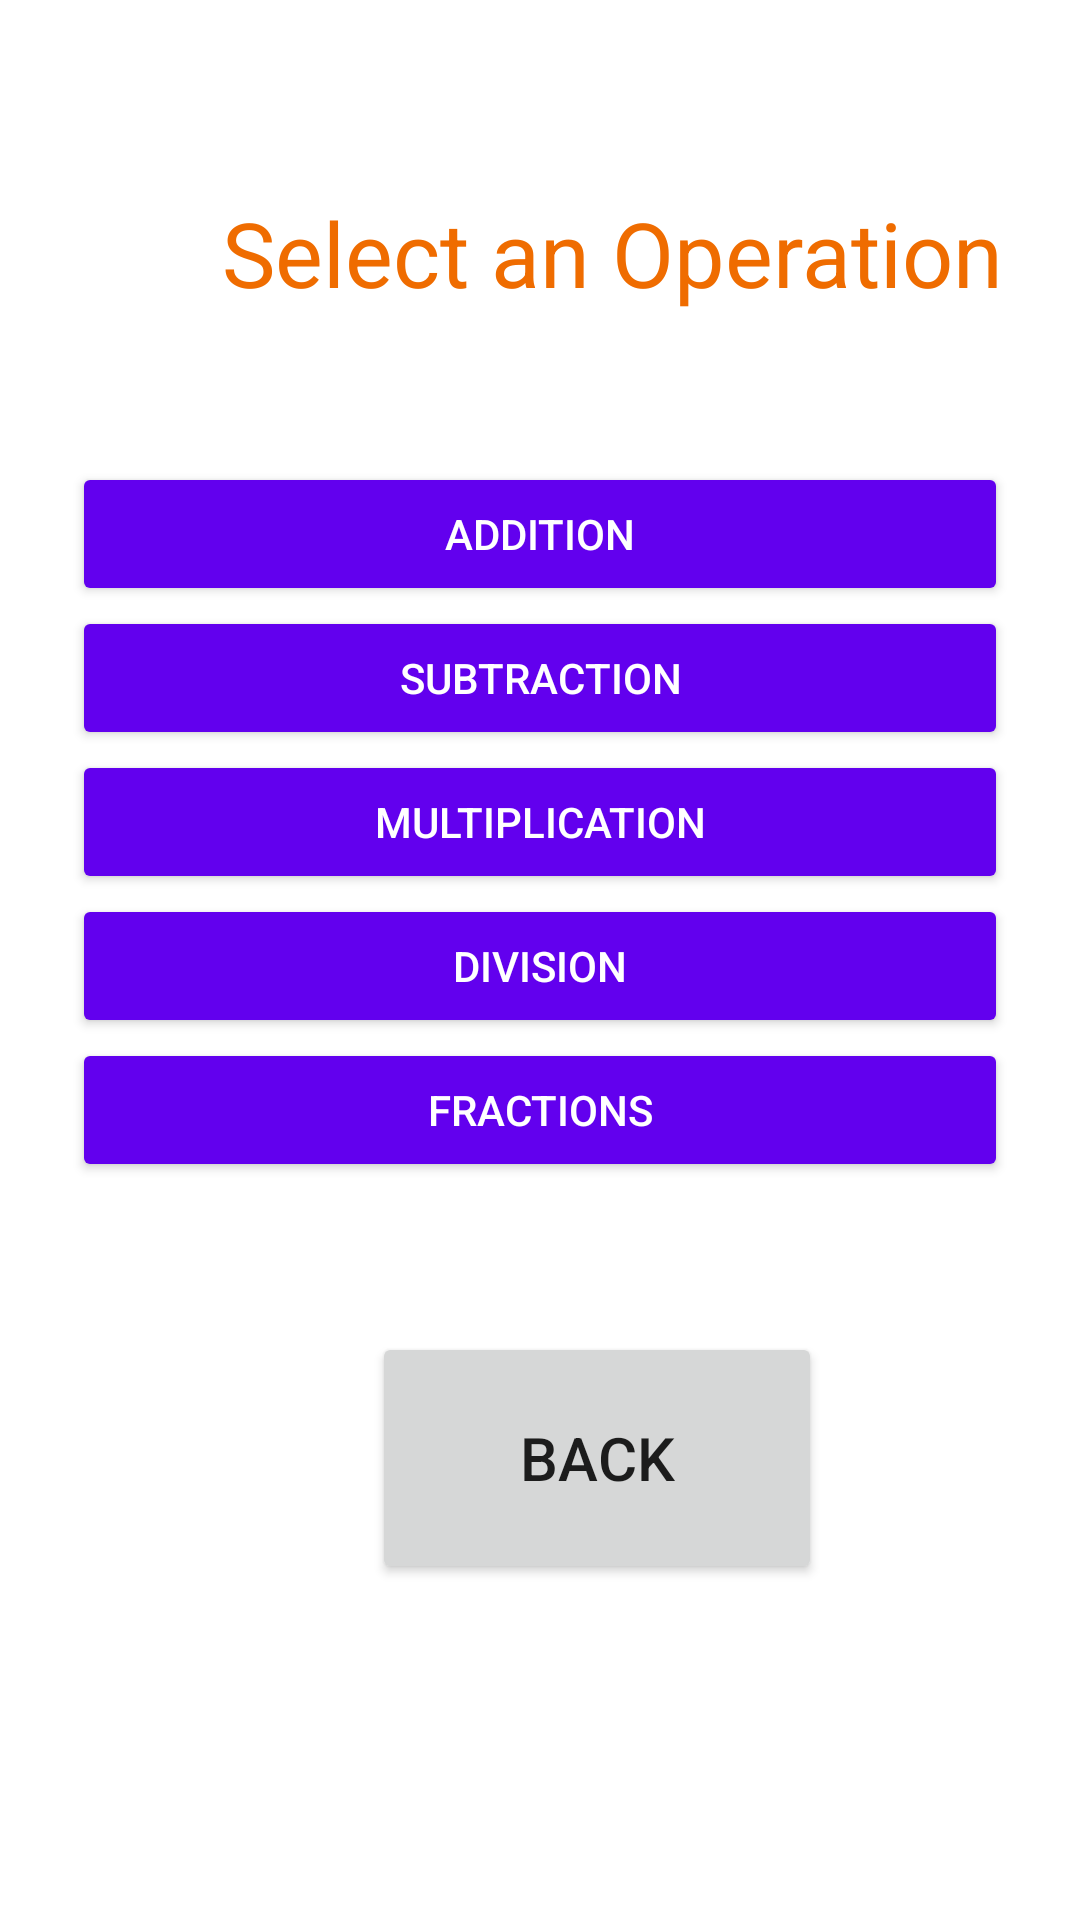

Produce the Android XML layout that renders to this screen, including the resource entries it uses.
<!-- AndroidManifest.xml: application theme Theme.MathQuizFlash -->
<!-- res/layout/choosemath.xml -->
<?xml version="1.0" encoding="utf-8"?>
<RelativeLayout
    xmlns:android="http://schemas.android.com/apk/res/android"
    xmlns:app="http://schemas.android.com/apk/res-auto"
    xmlns:tools="http://schemas.android.com/tools"
    android:layout_width="match_parent"
    android:layout_height="match_parent"
    android:padding="24dp"
    android:background="@color/white"
    tools:context=".ChooseMath">


    <LinearLayout
        android:id="@+id/choice_layout"
        android:layout_width="357dp"
        android:layout_height="match_parent"
        android:orientation="vertical">


        <TextView
            android:id="@+id/textView2"
            android:layout_width="match_parent"
            android:layout_height="130dp"
            android:paddingStart="50dp"
            android:paddingTop="40dp"
            android:text="@string/select_an_operation"
            android:textColor="#EF6C00"
            android:textSize="30sp"
            app:layout_constraintBottom_toBottomOf="parent"
            app:layout_constraintEnd_toEndOf="parent"
            app:layout_constraintHorizontal_bias="0.685"
            app:layout_constraintStart_toStartOf="parent"
            app:layout_constraintTop_toTopOf="parent"
            app:layout_constraintVertical_bias="0.082" />

        <Button
            android:id="@+id/add"
            android:layout_width="match_parent"
            android:layout_height="wrap_content"
            android:backgroundTint="#FF6200EE"
            android:text="@string/addition"
            android:textColor="@color/white"
            android:onClick="buttonClicked"
            />

        <Button
            android:id="@+id/subtract"
            android:layout_width="match_parent"
            android:layout_height="wrap_content"
            android:backgroundTint="#FF6200EE"
            android:text="@string/subtraction"
            android:textColor="@color/white"
            android:onClick="buttonClicked"
            />

        <Button
            android:id="@+id/multiply"
            android:layout_width="match_parent"
            android:layout_height="wrap_content"
            android:backgroundTint="#FF6200EE"
            android:text="@string/multiplication"
            android:textColor="@color/white"
            android:onClick="buttonClicked"
            />

        <Button
            android:id="@+id/divide"
            android:layout_width="match_parent"
            android:layout_height="wrap_content"
            android:backgroundTint="#FF6200EE"
            android:text="@string/division"
            android:textColor="@color/white"
            android:onClick="buttonClicked"
            />

        <Button
            android:id="@+id/fraction"
            android:layout_width="match_parent"
            android:layout_height="wrap_content"
            android:backgroundTint="#FF6200EE"
            android:text="@string/fractions"
            android:textColor="@color/white"
            android:onClick="buttonClicked"
            />

        <Button
            android:id="@+id/back"
            android:layout_width="150dp"
            android:layout_height="84dp"
            android:layout_marginTop="50dp"
            android:layout_marginStart="100dp"
            android:layout_marginEnd="166dp"
            android:layout_marginBottom="132dp"
            android:text="@string/back"
            android:textSize="20sp"
            app:layout_constraintBottom_toBottomOf="parent"
            app:layout_constraintEnd_toEndOf="parent"
            app:layout_constraintHorizontal_bias="0.258"
            app:layout_constraintStart_toStartOf="parent" />

    </LinearLayout>


</RelativeLayout>
<!-- resources referenced by this layout -->
<resources>
  <string name="addition">Addition</string>
  <string name="back">Back</string>
  <string name="division">Division</string>
  <string name="fractions">Fractions</string>
  <string name="multiplication">Multiplication</string>
  <string name="select_an_operation">Select an Operation</string>
  <string name="subtraction">Subtraction</string>
  <style name="Theme.MathQuizFlash" parent="Theme.MaterialComponents.DayNight.DarkActionBar">
          
          <item name="colorPrimary">@color/purple_500</item>
          <item name="colorPrimaryVariant">@color/purple_700</item>
          <item name="colorOnPrimary">@color/white</item>
          
          <item name="colorSecondary">@color/teal_200</item>
          <item name="colorSecondaryVariant">@color/teal_700</item>
          <item name="colorOnSecondary">@color/black</item>
          
          <item name="android:statusBarColor">?attr/colorPrimaryVariant</item>
          
      </style>
  <!-- not gathered from this repository: default colours our renderer supplied (Android Studio template values) -->
  <color name="purple_500">#FF6200EE</color>
  <color name="purple_700">#FF3700B3</color>
  <color name="teal_200">#FF03DAC5</color>
  <color name="teal_700">#FF018786</color>
  <color name="black">#FF000000</color>
  <color name="white">#FFFFFFFF</color>
</resources>
